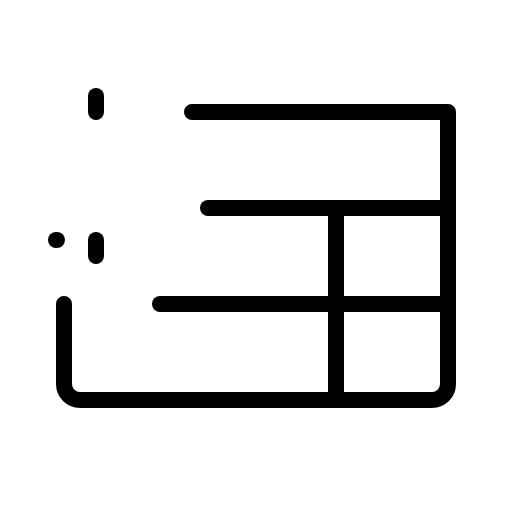
t = 0.00 s
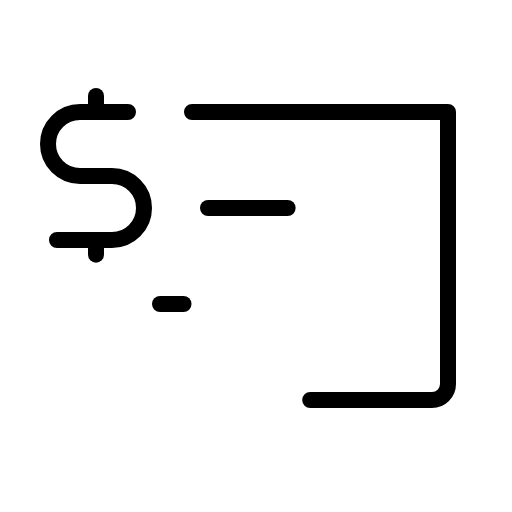
t = 1.80 s
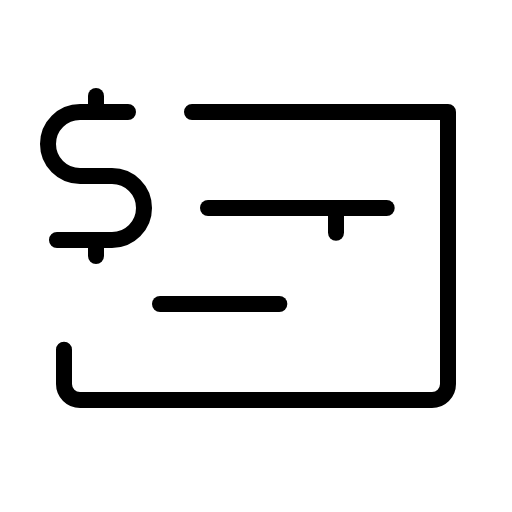
t = 2.18 s
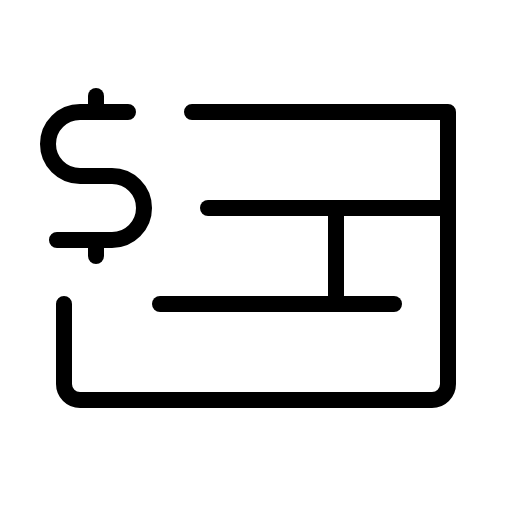
t = 2.55 s
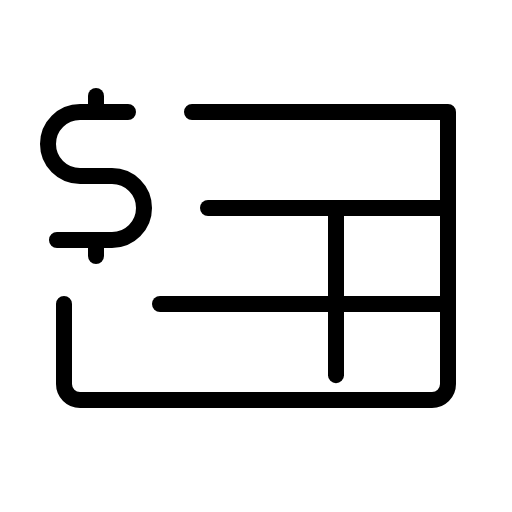
t = 2.93 s
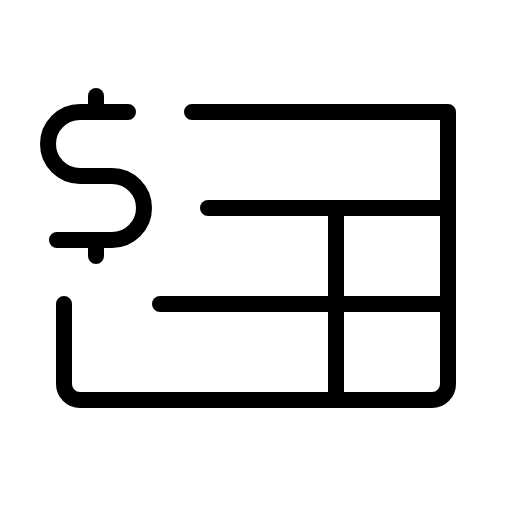
t = 3.30 s

The animated SVG that drew these frames (rendered in a browser with its animation timeline set to each time). Animation: 1 CSS @keyframes rule; one cycle of 3.30 s.

<svg xmlns="http://www.w3.org/2000/svg" viewBox="0 0 256 256">
  <style>
    .draw-line {
      stroke-dasharray: 1;
      stroke-dashoffset: 0;
    }
    svg:hover .draw-line {
      animation: phosphor-draw-in 1.5s ease-in-out forwards;
    }
    @keyframes phosphor-draw-in {
      from { stroke-dashoffset: 1; }
      to { stroke-dashoffset: 0; }
    }
  </style><rect width="256" height="256" fill="none"/><path d="M64,56H40A16,16,0,0,0,24,72h0A16,16,0,0,0,40,88H56a16,16,0,0,1,16,16h0a16,16,0,0,1-16,16H28" fill="none" stroke="currentColor" stroke-linecap="round" stroke-linejoin="round" stroke-width="8" class="draw-line" pathLength="1" style="animation-delay: 0s"/><line x1="48" y1="48" x2="48" y2="56" fill="none" stroke="currentColor" stroke-linecap="round" stroke-linejoin="round" stroke-width="8" class="draw-line" pathLength="1" style="animation-delay: 0.3s"/><line x1="48" y1="120" x2="48" y2="128" fill="none" stroke="currentColor" stroke-linecap="round" stroke-linejoin="round" stroke-width="8" class="draw-line" pathLength="1" style="animation-delay: 0.6s"/><path d="M96,56H224V192a8,8,0,0,1-8,8H40a8,8,0,0,1-8-8V152" fill="none" stroke="currentColor" stroke-linecap="round" stroke-linejoin="round" stroke-width="8" class="draw-line" pathLength="1" style="animation-delay: 0.9s"/><line x1="104" y1="104" x2="224" y2="104" fill="none" stroke="currentColor" stroke-linecap="round" stroke-linejoin="round" stroke-width="8" class="draw-line" pathLength="1" style="animation-delay: 1.2s"/><line x1="80" y1="152" x2="224" y2="152" fill="none" stroke="currentColor" stroke-linecap="round" stroke-linejoin="round" stroke-width="8" class="draw-line" pathLength="1" style="animation-delay: 1.5s"/><line x1="168" y1="104" x2="168" y2="200" fill="none" stroke="currentColor" stroke-linecap="round" stroke-linejoin="round" stroke-width="8" class="draw-line" pathLength="1" style="animation-delay: 1.8s"/></svg>
